The GitHub repository CalvinTChi/CS280_Project contains a labelled image folder "combined_data" with 2 categories: cancer, not cancer. Examples follow, each with its label.

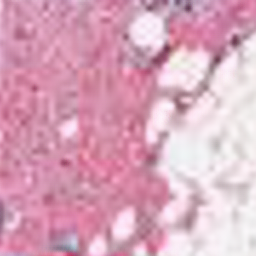
Label: not cancer

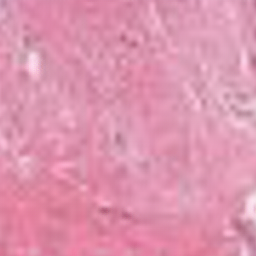
Label: not cancer

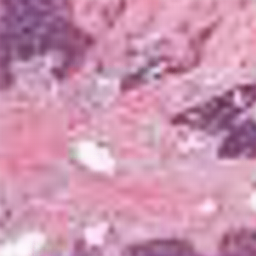
Label: cancer

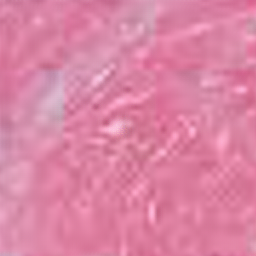
Label: cancer

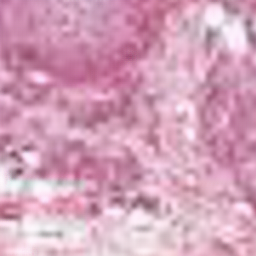
Label: cancer

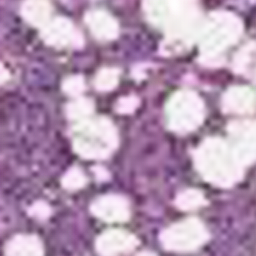
Label: not cancer
